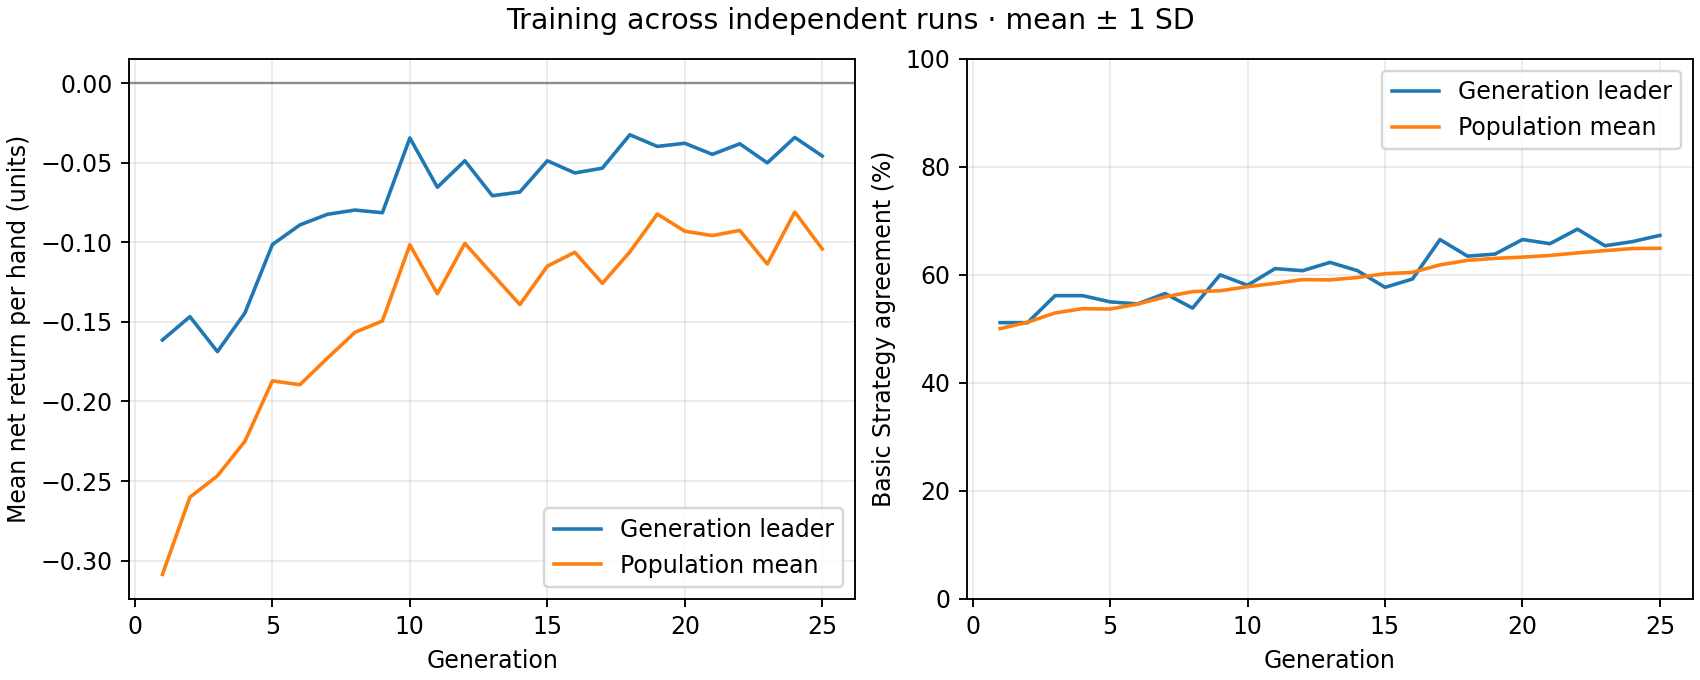

Data behind this chart, as committed beside it:
generation, best_fitness_mean, best_fitness_sd, average_fitness_mean, average_fitness_sd, best_match_pct_mean, best_match_pct_sd, population_match_pct_mean, population_match_pct_sd
1, -0.1613, 0.0, -0.3087, 0.0, 51.15, 0.0, 50.04, 0.0
2, -0.1467, 0.0, -0.2601, 0.0, 51.15, 0.0, 51.22, 0.0
3, -0.1687, 0.0, -0.2467, 0.0, 56.15, 0.0, 52.95, 0.0
4, -0.1443, 0.0, -0.225, 0.0, 56.15, 0.0, 53.74, 0.0
5, -0.1013, 0.0, -0.187, 0.0, 55, 0.0, 53.67, 0.0
6, -0.089, 0.0, -0.1894, 0.0, 54.62, 0.0, 54.58, 0.0
7, -0.08233, 0.0, -0.1727, 0.0, 56.54, 0.0, 55.91, 0.0
8, -0.07967, 0.0, -0.1565, 0.0, 53.85, 0.0, 56.9, 0.0
9, -0.08133, 0.0, -0.1494, 0.0, 60.0, 0.0, 57.05, 0.0
10, -0.03433, 0.0, -0.1015, 0.0, 58.08, 0.0, 57.81, 0.0
11, -0.06533, 0.0, -0.1323, 0.0, 61.15, 0.0, 58.42, 0.0
12, -0.04867, 0.0, -0.1006, 0.0, 60.77, 0.0, 59.13, 0.0
13, -0.07067, 0.0, -0.1199, 0.0, 62.31, 0.0, 59.06, 0.0
14, -0.06833, 0.0, -0.1391, 0.0, 60.77, 0.0, 59.51, 0.0
15, -0.04867, 0.0, -0.1149, 0.0, 57.69, 0.0, 60.21, 0.0
16, -0.05633, 0.0, -0.1062, 0.0, 59.23, 0.0, 60.46, 0.0
17, -0.05333, 0.0, -0.1257, 0.0, 66.54, 0.0, 61.85, 0.0
18, -0.03233, 0.0, -0.106, 0.0, 63.46, 0.0, 62.68, 0.0
19, -0.03967, 0.0, -0.08215, 0.0, 63.85, 0.0, 63.05, 0.0
20, -0.03767, 0.0, -0.09296, 0.0, 66.54, 0.0, 63.28, 0.0
21, -0.04467, 0.0, -0.09569, 0.0, 65.77, 0.0, 63.59, 0.0
22, -0.038, 0.0, -0.09246, 0.0, 68.46, 0.0, 64.07, 0.0
23, -0.05, 0.0, -0.1136, 0.0, 65.38, 0.0, 64.48, 0.0
24, -0.034, 0.0, -0.08091, 0.0, 66.15, 0.0, 64.87, 0.0
25, -0.04567, 0.0, -0.1041, 0.0, 67.31, 0.0, 64.91, 0.0
